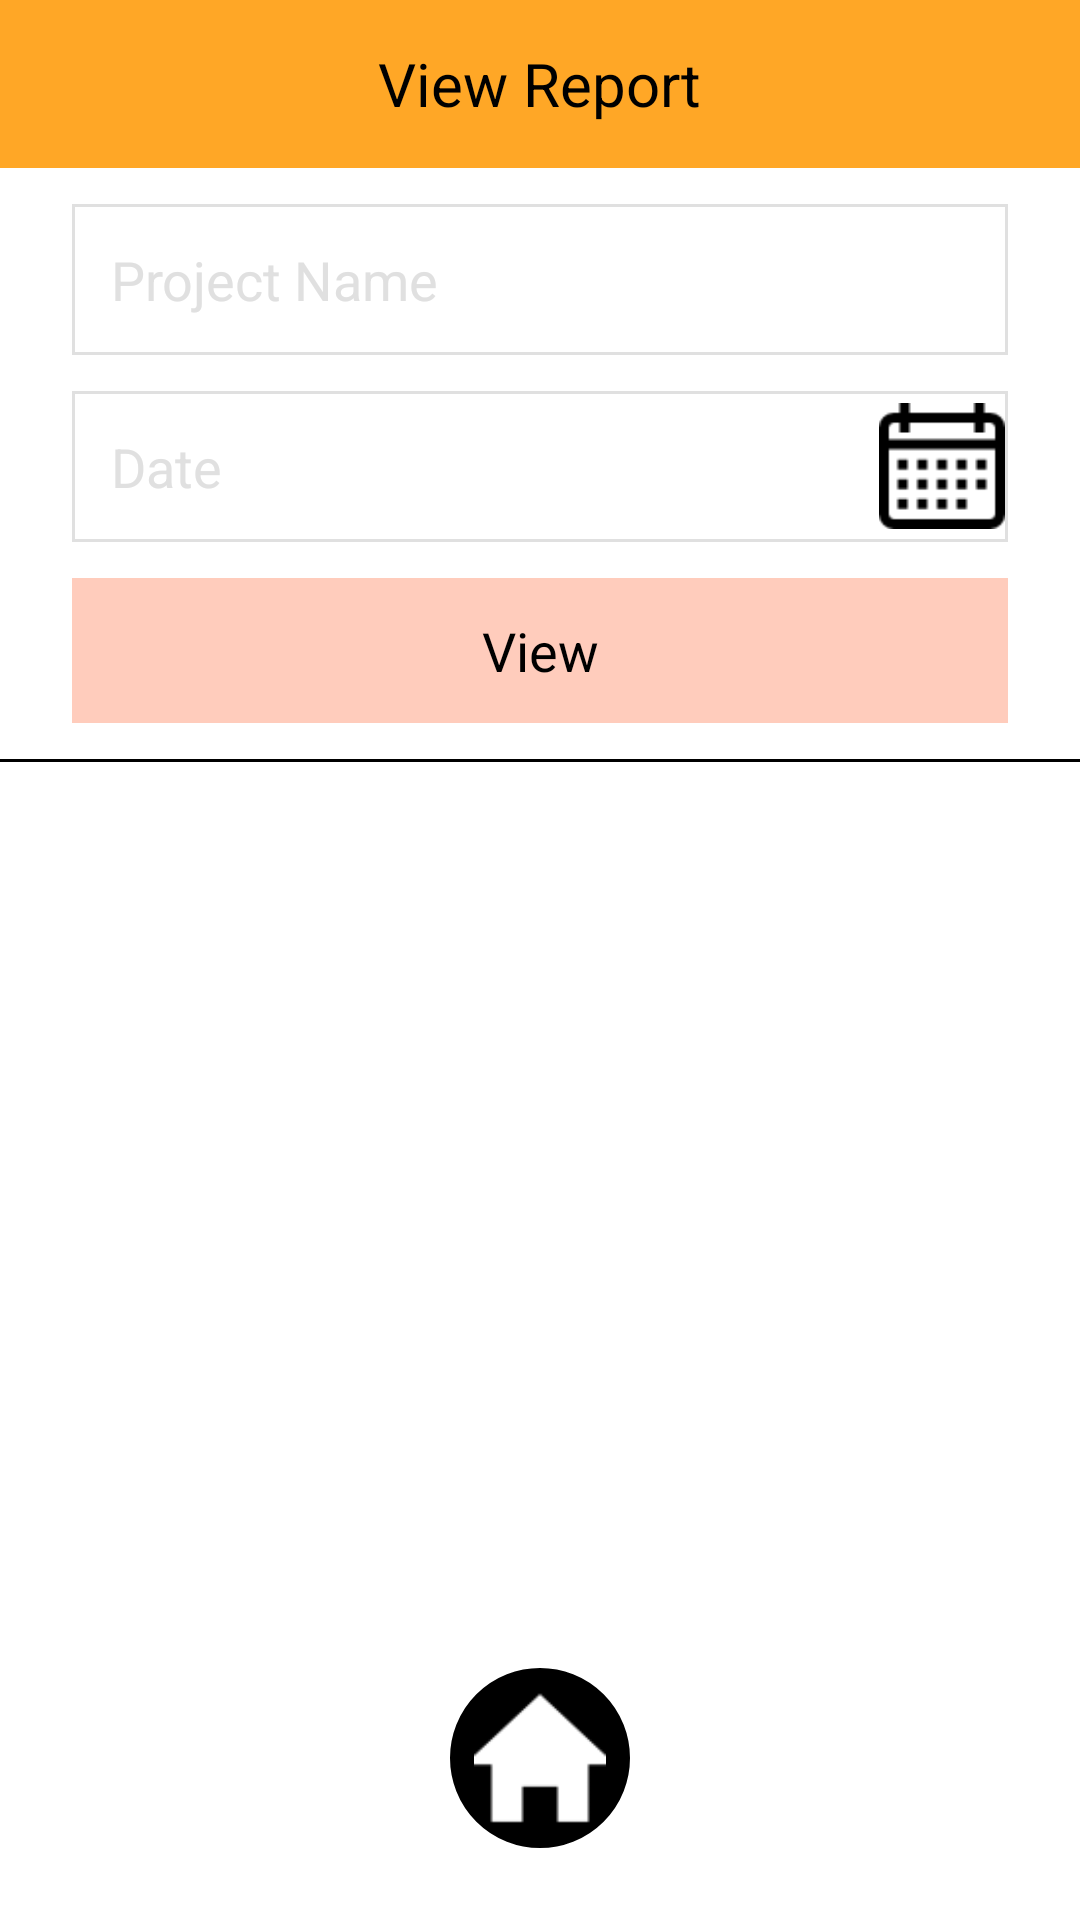

Reconstruct the res/layout file that produces this screen, plus the resources it refers to.
<!-- AndroidManifest.xml: application theme AppTheme -->
<!-- res/layout/activity_view_report.xml -->
<?xml version="1.0" encoding="utf-8"?>
<RelativeLayout xmlns:android="http://schemas.android.com/apk/res/android"
    xmlns:app="http://schemas.android.com/apk/res-auto"
    xmlns:tools="http://schemas.android.com/tools"
    android:layout_width="match_parent"
    android:layout_height="match_parent"
    android:background="#FFF"
    tools:context=".activity.ViewReportActivity">

    <android.support.v7.widget.Toolbar
        android:id="@+id/toolbar"
        android:layout_width="match_parent"
        android:layout_height="?attr/actionBarSize"
        android:layout_alignParentTop="true"
        android:background="@color/colorDarkOrange"
        app:popupTheme="@style/ThemeOverlay.AppCompat.Light">

        <TextView
            android:id="@+id/toolbar_title"
            android:layout_width="wrap_content"
            android:layout_height="wrap_content"
            android:layout_gravity="center"
            android:text="View Report"
            android:textColor="#000"
            android:textSize="20sp" />
    </android.support.v7.widget.Toolbar>

    <FrameLayout
        android:id="@+id/frame_layout_project_name"
        android:layout_width="match_parent"
        android:layout_height="wrap_content"
        android:layout_below="@id/toolbar"
        android:layout_marginBottom="12dp"
        android:layout_marginLeft="24dp"
        android:layout_marginRight="24dp"
        android:layout_marginTop="12dp"
        android:background="@color/colorLightGrey"
        android:padding="1dp">

        <EditText
            android:id="@+id/edittext_project_name"
            android:layout_width="match_parent"
            android:layout_height="wrap_content"
            android:background="#FFF"
            android:hint="Project Name"
            android:padding="12dp"
            android:textColorHint="@color/colorLightGrey"
            android:textSize="18dp" />
    </FrameLayout>

    <FrameLayout
        android:id="@+id/frame_layout_date"
        android:layout_width="match_parent"
        android:layout_height="wrap_content"
        android:layout_below="@id/frame_layout_project_name"
        android:layout_marginLeft="24dp"
        android:layout_marginRight="24dp"
        android:background="@color/colorLightGrey"
        android:padding="1dp">

        <RelativeLayout
            android:layout_width="match_parent"
            android:layout_height="wrap_content"
            android:background="#FFF">

            <TextView
                android:id="@+id/textview_date"
                android:layout_width="match_parent"
                android:layout_height="wrap_content"
                android:layout_alignParentTop="true"
                android:background="#FFF"
                android:hint="Date"
                android:padding="12dp"
                android:textColorHint="@color/colorLightGrey"
                android:textSize="18dp" />

            <ImageView
                android:id="@+id/imageview_calendar"
                android:layout_width="42dp"
                android:layout_height="42dp"
                android:layout_alignParentRight="true"
                android:layout_centerVertical="true"
                android:layout_marginLeft="4dp"
                android:scaleType="fitXY"
                android:src="@drawable/ic_calendar" />
        </RelativeLayout>
    </FrameLayout>

    <TextView
        android:id="@+id/textview_view"
        android:layout_width="match_parent"
        android:layout_height="wrap_content"
        android:layout_below="@id/frame_layout_date"
        android:layout_marginLeft="24dp"
        android:layout_marginRight="24dp"
        android:layout_marginBottom="12dp"
        android:layout_marginTop="12dp"
        android:background="@color/colorVeryLightOrange"
        android:padding="12dp"
        android:text="View"
        android:textAlignment="center"
        android:textColor="@color/colorBlack"
        android:textSize="18sp" />

    <View
        android:layout_width="match_parent"
        android:layout_height="1dp"
        android:layout_below="@id/textview_view"
        android:background="@color/colorBlack" />

    <ImageView
        android:id="@+id/imageview_home"
        android:layout_width="60dp"
        android:layout_height="60dp"
        android:layout_alignParentBottom="true"
        android:layout_centerHorizontal="true"
        android:layout_marginBottom="24dp"
        android:layout_marginTop="12dp"
        android:background="@drawable/oval_black"
        android:padding="8dp"
        android:scaleType="fitXY"
        android:src="@drawable/ic_home" />

</RelativeLayout>
<!-- resources referenced by this layout -->
<resources>
  <color name="colorBlack">#000</color>
  <color name="colorDarkOrange">#FFA726</color>
  <color name="colorLightGrey">#E0E0E0</color>
  <color name="colorVeryLightOrange">#FFCCBC</color>
  <!-- drawable ic_calendar: png bitmap (drawable, 651 bytes) -->
  <!-- drawable ic_home: png bitmap (drawable, 706 bytes) -->
  <!-- drawable oval_black (drawable) -->
  <shape xmlns:android="http://schemas.android.com/apk/res/android"
      android:shape="oval">
      <solid android:color="@color/colorBlack" />
      <stroke
          android:width="1dp"
          android:color="@color/colorBlack" />
      <padding
          android:bottom="4dp"
          android:left="4dp"
          android:right="4dp"
          android:top="4dp" />
  </shape>
  <style name="AppTheme" parent="Theme.AppCompat.Light.NoActionBar">
          
          <item name="colorPrimary">@color/colorPrimary</item>
          <item name="colorPrimaryDark">@color/colorPrimaryDark</item>
          <item name="colorAccent">@color/colorAccent</item>
      </style>
  <color name="colorPrimary">#FFF</color>
  <color name="colorPrimaryDark">#000</color>
  <color name="colorAccent">#FDD835</color>
</resources>
